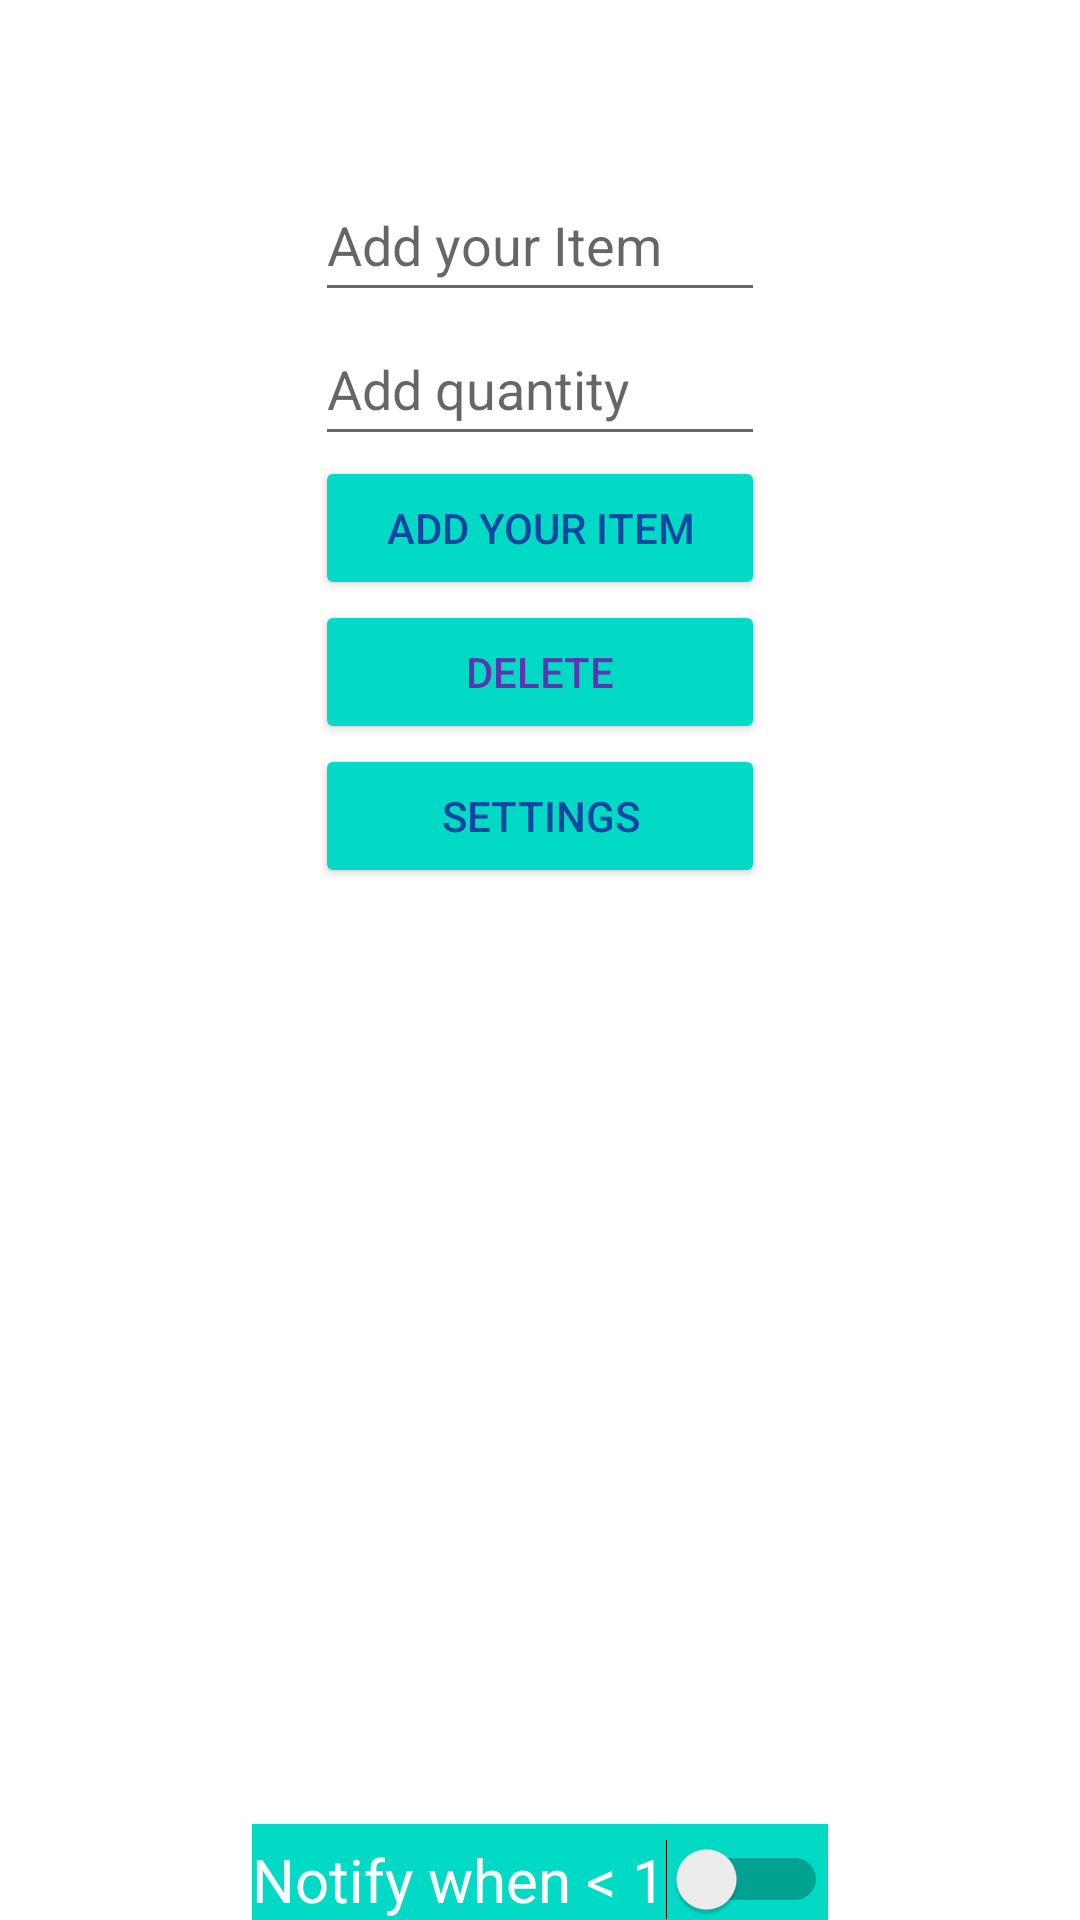

Write the Android layout XML for this screen, with the resource values it uses.
<!-- AndroidManifest.xml: application theme Theme.InventoryManagement -->
<!-- res/layout/activity_add_item.xml -->
<?xml version="1.0" encoding="utf-8"?>
<androidx.constraintlayout.widget.ConstraintLayout xmlns:android="http://schemas.android.com/apk/res/android"
    xmlns:app="http://schemas.android.com/apk/res-auto"
    xmlns:tools="http://schemas.android.com/tools"
    android:background="@drawable/img"
    android:layout_width="match_parent"
    android:layout_height="match_parent"
    tools:context=".AddItemActivity">

    <EditText
        android:id="@+id/inventoryAdd"
        android:layout_width="150dp"
        android:layout_height="wrap_content"
        android:layout_gravity="center_vertical"
        android:layout_marginTop="8dp"
        android:autofillHints="items"
        android:hint="@string/addItem"
        android:inputType="text"
        android:minHeight="48dp"

        android:textColor="#37474F"
        app:layout_constraintBottom_toTopOf="@+id/addButton"
        app:layout_constraintEnd_toEndOf="parent"
        app:layout_constraintStart_toStartOf="parent"
        app:layout_constraintTop_toTopOf="parent"
        tools:ignore="DuplicateSpeakableTextCheck" />


    <Button
        android:id="@+id/addButton"
        android:layout_width="150dp"
        android:layout_height="wrap_content"
        android:layout_gravity="bottom"
        android:backgroundTint="@color/design_default_color_secondary"
        android:text="@string/addItem"
        android:textColor="#0D47A1"
        app:layout_constraintEnd_toEndOf="parent"
        app:layout_constraintStart_toStartOf="parent"
        app:layout_constraintTop_toBottomOf="@id/addQuantity" />

    <Button
        android:id="@+id/subtractButton"
        android:layout_width="150dp"
        android:layout_height="wrap_content"
        android:layout_gravity="bottom"
        android:backgroundTint="@color/design_default_color_secondary"
        android:text="@string/deleteItem"
        android:textColor="#5E35B1"
        app:layout_constraintEnd_toEndOf="parent"
        app:layout_constraintStart_toStartOf="parent"
        app:layout_constraintTop_toBottomOf="@id/addButton" />

    <EditText
        android:id="@+id/addQuantity"
        android:layout_width="150dp"
        android:layout_height="wrap_content"
        android:layout_gravity="center"
        android:autofillHints="numbers"
        android:inputType="number"
        android:minHeight="48dp"
        android:hint="@string/addQuantity"
        android:textColor="#3949AB"
        app:layout_constraintEnd_toEndOf="parent"
        app:layout_constraintStart_toStartOf="parent"
        app:layout_constraintTop_toBottomOf="@+id/inventoryAdd" />

    <Button
        android:id="@+id/settingsButton"
        android:layout_width="150dp"
        android:layout_height="wrap_content"
        android:layout_gravity="bottom"
        android:backgroundTint="@color/design_default_color_secondary"
        android:text="@string/setting"
        android:textColor="#0D47A1"
        app:layout_constraintEnd_toEndOf="parent"
        app:layout_constraintStart_toStartOf="parent"
        app:layout_constraintTop_toBottomOf="@id/subtractButton" />

    <Switch
        android:id="@+id/toggleSMS"
        android:background="@color/design_default_color_secondary"
        android:layout_width="wrap_content"
        android:layout_height="wrap_content"
        android:gravity="bottom"
        android:minHeight="32dp"
        android:textSize="20sp"
        android:text="@string/toggleSMS"
        android:textColor="@color/white"
        app:layout_constraintBottom_toBottomOf="parent"
        app:layout_constraintEnd_toEndOf="parent"
        app:layout_constraintStart_toStartOf="parent"
        tools:ignore="UseSwitchCompatOrMaterialXml" />

    <ListView
        android:id="@+id/lv_inventoryList"
        android:layout_width="409dp"
        android:layout_height="377dp"
        app:layout_constraintBottom_toTopOf="@+id/toggleSMS"
        app:layout_constraintStart_toStartOf="parent"
        app:layout_constraintTop_toBottomOf="@+id/settingsButton"
        app:layout_constraintEnd_toEndOf="parent">
    </ListView>
</androidx.constraintlayout.widget.ConstraintLayout>
<!-- resources referenced by this layout -->
<resources>
  <string name="addItem">Add your Item</string>
  <string name="addQuantity">Add quantity</string>
  <string name="deleteItem">Delete</string>
  <string name="setting"> Settings</string>
  <string name="toggleSMS">Notify when &lt; 1</string>
  <style name="Theme.InventoryManagement" parent="Theme.MaterialComponents.DayNight.NoActionBar">
          
          <item name="colorPrimary">@color/purple_500</item>
          <item name="colorPrimaryVariant">@color/purple_700</item>
          <item name="colorOnPrimary">@color/white</item>
          
          <item name="colorSecondary">@color/teal_200</item>
          <item name="colorSecondaryVariant">@color/teal_700</item>
          <item name="colorOnSecondary">@color/black</item>
          
          <item name="android:statusBarColor">?attr/colorPrimaryVariant</item>
          
      </style>
  <!-- not gathered from this repository: default colours our renderer supplied (Android Studio template values) -->
  <color name="purple_500">#FF6200EE</color>
  <color name="purple_700">#FF3700B3</color>
  <color name="teal_200">#FF03DAC5</color>
  <color name="teal_700">#FF018786</color>
  <color name="black">#FF000000</color>
  <color name="white">#FFFFFFFF</color>
</resources>
